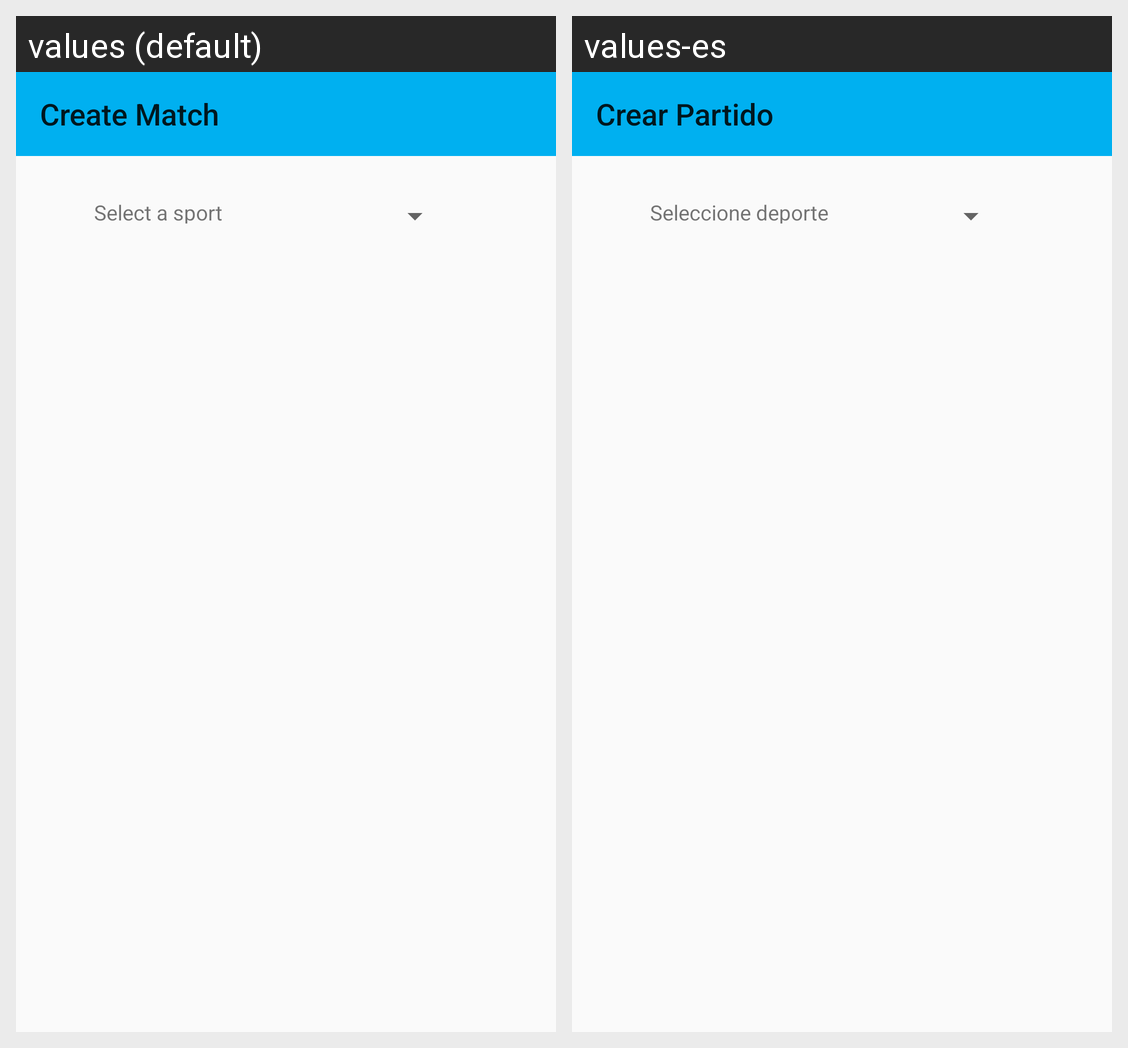

This grid shows one Android layout under two languages. Give, for every string resource on the screen, its name, the default text and each shown locale's text.
Android screen res/layout/create_match_layout.xml rendered under 2 locales, left to right: values (default), values-es. Device: Nexus 5 (rendered at 1080×1920; each locale shown at half size, 540×960, under a caption strip naming it); theme Theme.SportTogether.
Strings drawn on this screen, with the default value and each locale's value (text and hints the layout hard-codes, and strings that could not be matched under every locale, appear in the picture but are not listed):

create_match
  values: Create Match
  values-es: Crear Partido

sport_selection
  values: Select a sport
  values-es: Seleccione deporte
